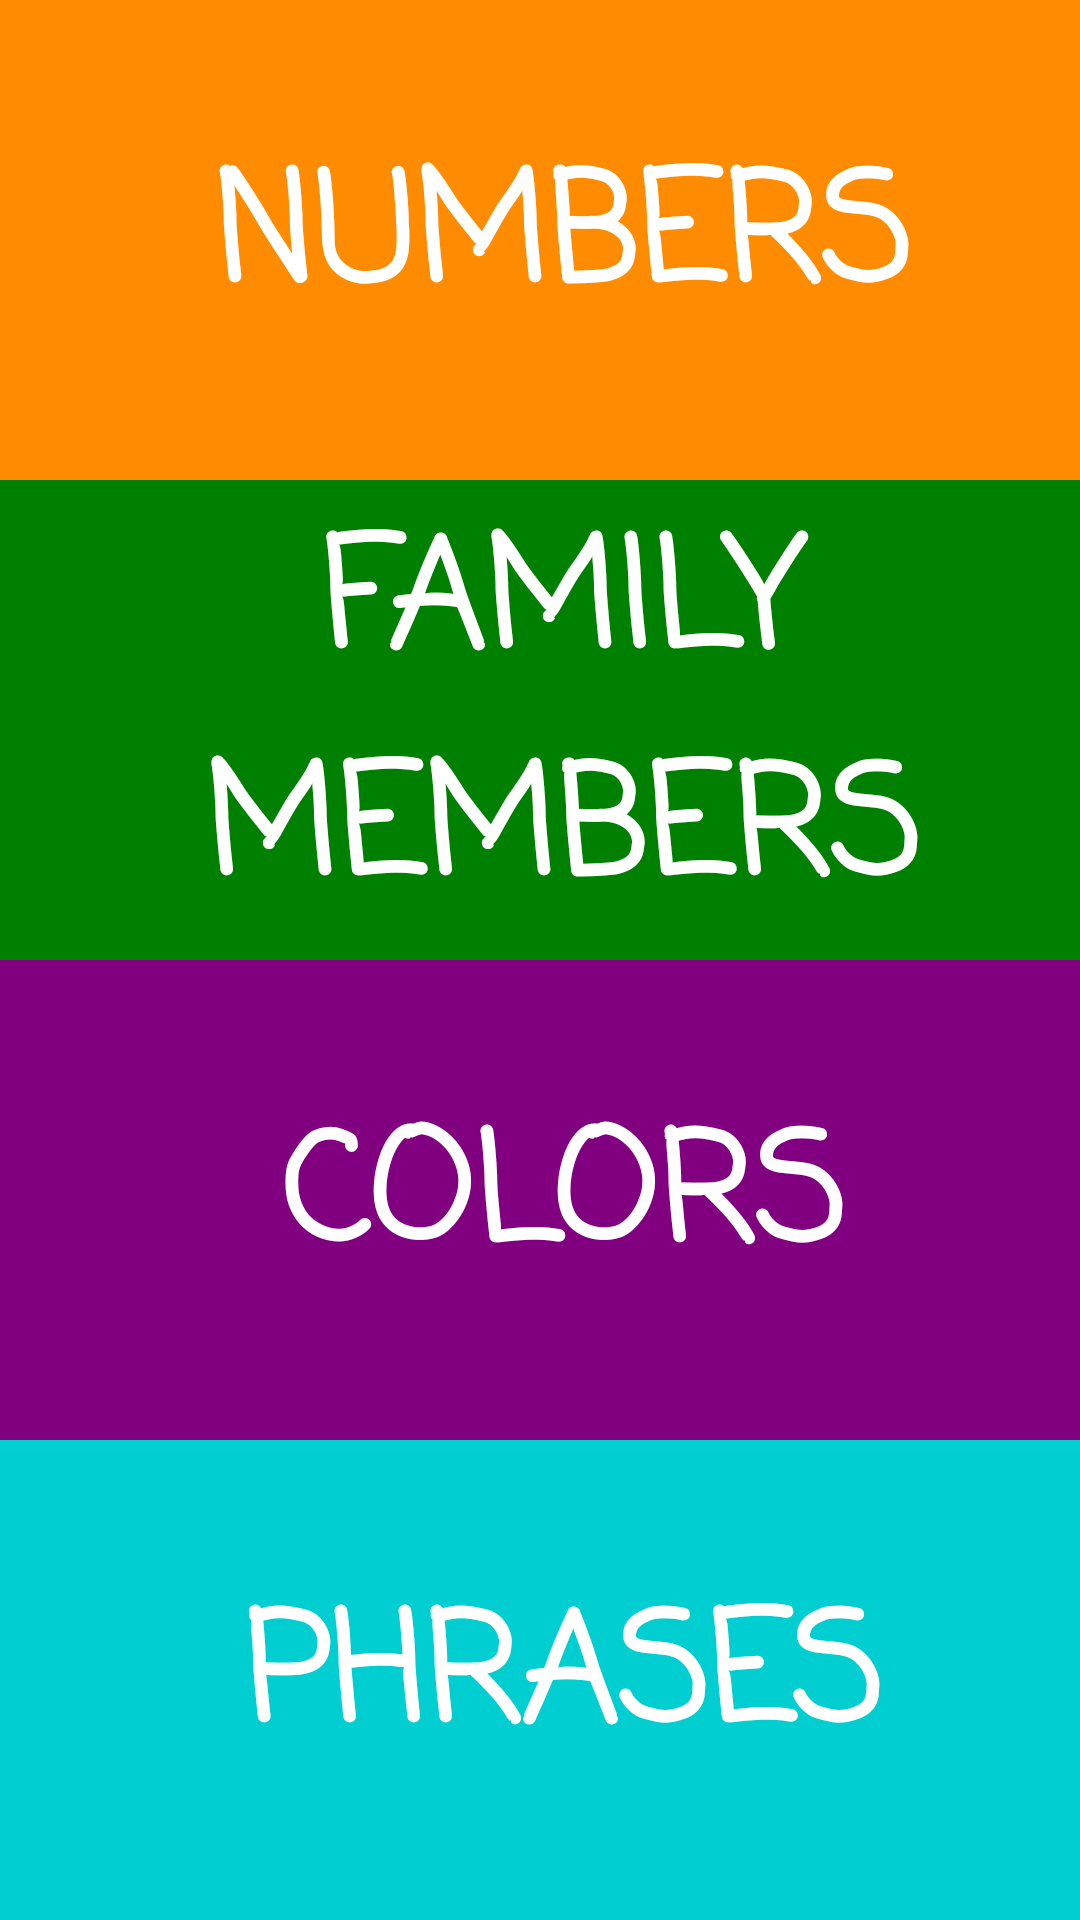

Write the Android layout XML for this screen, with the resource values it uses.
<!-- AndroidManifest.xml: application theme AppTheme -->
<!-- res/layout/activity_main.xml -->
<?xml version="1.0" encoding="utf-8"?>
<LinearLayout
    xmlns:android="http://schemas.android.com/apk/res/android"
    android:layout_height="match_parent"
    android:layout_width="match_parent"
    xmlns:app="http://schemas.android.com/apk/res-auto"
    xmlns:tools="http://schemas.android.com/tools"
    tools:context=".MainActivity"
    android:orientation="vertical"
    >
    <FrameLayout
        android:layout_width="match_parent"
        android:layout_height="0dp"
        android:layout_weight="1"
        android:background="#FF8C00">
        <Button
            android:layout_width="match_parent"
            android:layout_height="match_parent"
            android:id="@+id/numbers_button"
            android:text="Numbers"
            android:fontFamily="casual"
            android:textStyle="bold"
            android:textSize="50sp"
            android:textColor="#FFFFFF"
            android:background="?android:attr/selectableItemBackground"
            android:paddingLeft="15dp"
            android:onClick="OpenNumbers"
            />
    </FrameLayout>


    <FrameLayout
        android:layout_width="match_parent"
        android:layout_height="0dp"
        android:layout_weight="1"
        android:background="#008000">

        <Button

            android:layout_width="match_parent"
            android:layout_height="match_parent"
            android:id="@+id/family_button"
            android:text="Family Members"
            android:fontFamily="casual"
            android:textStyle="bold"
            android:textSize="50sp"
            android:textColor="#FFFFFF"
            android:background="?android:attr/selectableItemBackground"
            android:paddingLeft="15dp"
            android:onClick="OpenFamily"
            />
    </FrameLayout>

    <FrameLayout
        android:layout_width="match_parent"
        android:layout_height="0dp"
        android:layout_weight="1"
        android:background="#800080">
        <Button
            android:layout_width="match_parent"
            android:layout_height="match_parent"

            android:id="@+id/colors_button"
            android:text="Colors"
            android:fontFamily="casual"
            android:textStyle="bold"
            android:textSize="50sp"
            android:textColor="#FFFFFF"
            android:background="?android:attr/selectableItemBackground"
            android:paddingLeft="15dp"
            android:onClick="OpenColors"
            />
    </FrameLayout>

    <FrameLayout
        android:background="#00CED1"
        android:layout_width="match_parent"
        android:layout_height="0dp"
        android:layout_weight="1"
        >

        <Button
            android:layout_width="match_parent"
            android:layout_height="match_parent"
            android:id="@+id/phrases_button"
            android:text="Phrases"
            android:fontFamily="casual"
            android:textStyle="bold"
            android:textSize="50sp"
            android:textColor="#FFFFFF"
            android:background="?android:attr/selectableItemBackground"
            android:paddingLeft="15dp"
            android:onClick="OpenPhrases"
            />
    </FrameLayout>

</LinearLayout>
<!-- resources referenced by this layout -->
<resources>
  <style name="AppTheme" parent="Theme.AppCompat.Light.DarkActionBar">
          
          <item name="colorPrimaryDark">@color/colorPrimaryDark</item>
          <item name="colorPrimary">@color/colorPrimary</item>
          <item name="colorAccent">@color/colorAccent</item>
      </style>
  <color name="colorPrimaryDark">#2F1D1A</color>
  <color name="colorPrimary">#800000</color>
  <color name="colorAccent">#D81B60</color>
</resources>
